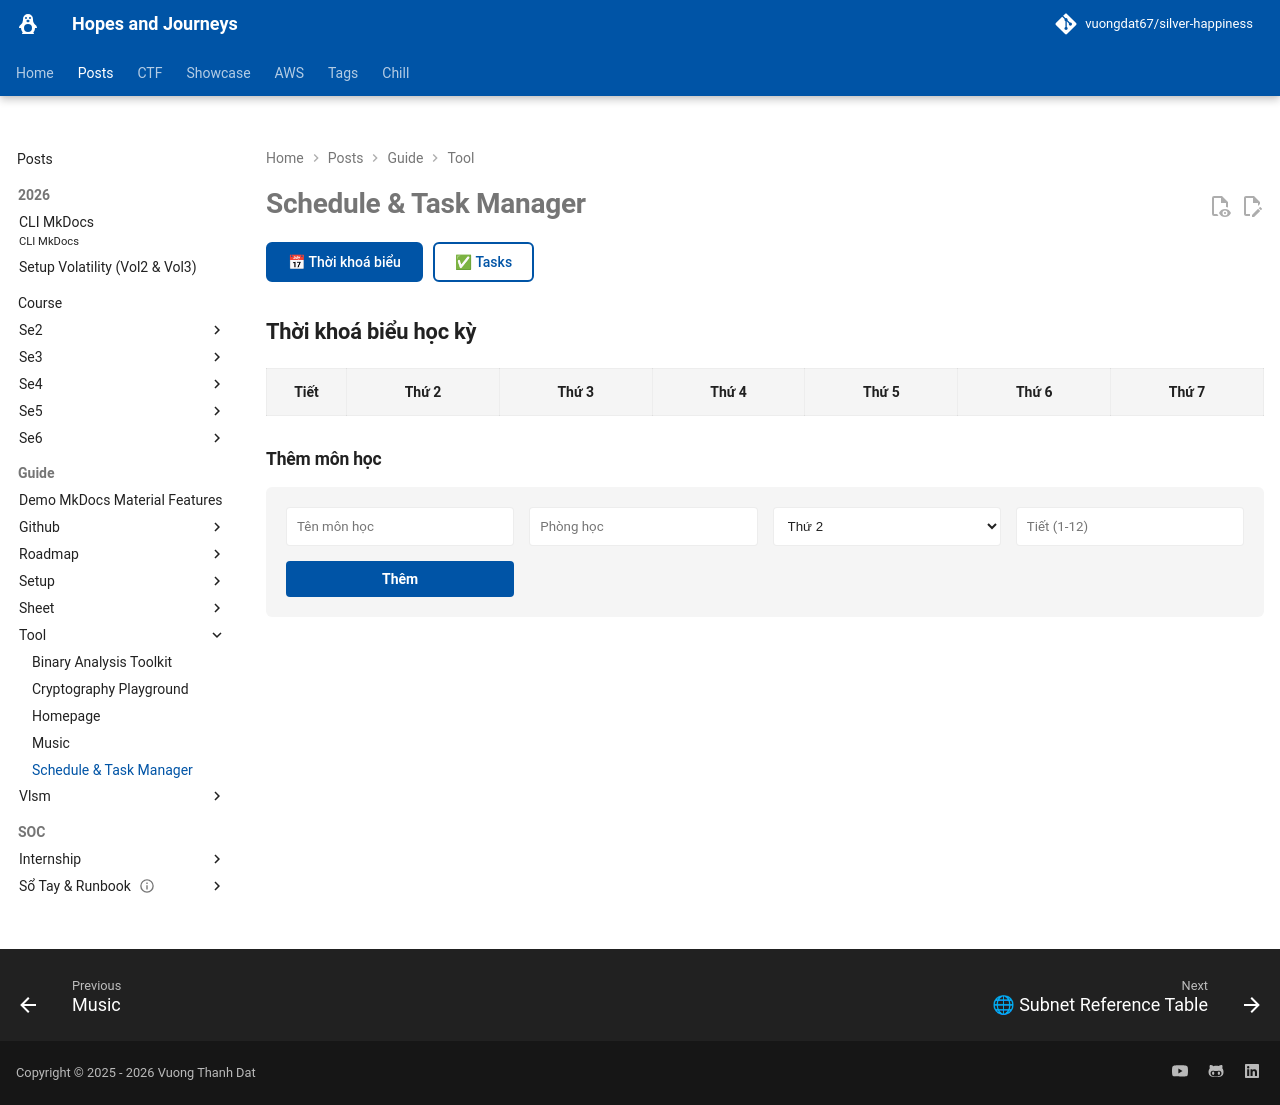

repository: vuongdat67/silver-happiness · page: posts/guide/tool/scheduletask/index.html · generator: mkdocs

---
hide:
    - toc
---
# Schedule & Task Manager

<style>
.schedule-container { max-width: 1200px; margin: 20px auto; }
.view-toggle { display: flex; gap: 10px; margin: 20px 0; }
.toggle-btn { padding: 10px 20px; border: 2px solid var(--md-primary-fg-color); border-radius: 6px; background: transparent; color: var(--md-primary-fg-color); cursor: pointer; font-weight: 500; transition: all 0.2s; }
.toggle-btn:hover, .toggle-btn.active { background: var(--md-primary-fg-color); color: white; }
.view-section { display: none; }
.view-section.active { display: block; }
.timetable { width: 100%; border-collapse: collapse; margin: 20px 0; }
.timetable th, .timetable td { padding: 12px; text-align: center; border: 1px solid var(--md-default-fg-color--lightest); }
.timetable th { background: var(--md-code-bg-color); font-weight: 600; position: sticky; top: 0; }
.timetable td { background: var(--md-default-bg-color); transition: all 0.2s; }
.timetable td:hover { background: var(--md-accent-fg-color--transparent); }
.class-cell { cursor: pointer; padding: 8px; border-radius: 4px; font-size: 0.9em; }
.class-name { font-weight: 600; display: block; }
.class-room { font-size: 0.85em; opacity: 0.7; }
.class-time { font-size: 0.8em; opacity: 0.6; }
.empty-cell { opacity: 0.3; }
.task-section { display: grid; grid-template-columns: 1fr 300px; gap: 20px; margin: 20px 0; }
.task-input { padding: 15px; background: var(--md-code-bg-color); border-radius: 6px; }
.task-input input, .task-input select, .task-input textarea { width: 100%; padding: 10px; margin: 8px 0; border: 1px solid var(--md-default-fg-color--lightest); border-radius: 4px; background: var(--md-default-bg-color); color: var(--md-default-fg-color); }
.task-input textarea { resize: vertical; min-height: 80px; }
.add-task-btn { width: 100%; padding: 12px; border: none; border-radius: 4px; background: var(--md-primary-fg-color); color: white; cursor: pointer; font-weight: 600; margin-top: 10px; }
.add-task-btn:hover { opacity: 0.9; }
.task-list { max-height: 600px; overflow-y: auto; }
.task-item { padding: 15px; margin: 10px 0; background: var(--md-code-bg-color); border-radius: 6px; border-left: 4px solid var(--md-primary-fg-color); transition: all 0.2s; }
.task-item:hover { transform: translateX(5px); }
.task-item.completed { opacity: 0.6; border-left-color: var(--md-accent-fg-color); }
.task-item.completed .task-title { text-decoration: line-through; }
.task-header { display: flex; justify-content: space-between; align-items: center; }
.task-title { font-weight: 600; font-size: 1.1em; flex: 1; }
.task-priority { padding: 4px 10px; border-radius: 12px; font-size: 0.8em; font-weight: 500; }
.priority-high { background: #f44336; color: white; }
.priority-medium { background: #ff9800; color: white; }
.priority-low { background: #4caf50; color: white; }
.task-meta { display: flex; gap: 15px; margin: 10px 0; font-size: 0.9em; opacity: 0.7; }
.task-desc { margin: 10px 0; font-size: 0.95em; }
.task-actions { display: flex; gap: 8px; margin-top: 10px; }
.task-btn { padding: 6px 12px; border: none; border-radius: 4px; cursor: pointer; font-size: 0.85em; transition: opacity 0.2s; }
.task-btn:hover { opacity: 0.8; }
.btn-complete { background: var(--md-accent-fg-color); color: white; }
.btn-delete { background: #f44336; color: white; }
.stats-grid { display: grid; grid-template-columns: repeat(auto-fit, minmax(200px, 1fr)); gap: 15px; margin: 20px 0; }
.stat-card { padding: 20px; background: var(--md-code-bg-color); border-radius: 6px; text-align: center; }
.stat-number { font-size: 2.5em; font-weight: 700; color: var(--md-primary-fg-color); }
.stat-label { opacity: 0.7; margin-top: 5px; }
.filter-bar { display: flex; gap: 10px; margin: 15px 0; flex-wrap: wrap; }
.filter-btn { padding: 8px 15px; border: 1px solid var(--md-default-fg-color--lightest); border-radius: 4px; background: var(--md-code-bg-color); color: var(--md-default-fg-color); cursor: pointer; }
.filter-btn.active { background: var(--md-primary-fg-color); color: white; border-color: var(--md-primary-fg-color); }
</style>

<div class="schedule-container">
  <div class="view-toggle">
    <button class="toggle-btn active" onclick="switchView('timetable')">📅 Thời khoá biểu</button>
    <button class="toggle-btn" onclick="switchView('tasks')">✅ Tasks</button>
  </div>

  <!-- Timetable View -->
  <div class="view-section active" id="timetable">
    <h2>Thời khoá biểu học kỳ</h2>
    
    <table class="timetable">
      <thead>
        <tr>
          <th style="width: 80px;">Tiết</th>
          <th>Thứ 2</th>
          <th>Thứ 3</th>
          <th>Thứ 4</th>
          <th>Thứ 5</th>
          <th>Thứ 6</th>
          <th>Thứ 7</th>
        </tr>
      </thead>
      <tbody id="timetableBody">
        <!-- Generated by JS -->
      </tbody>
    </table>
    
    <div style="margin-top: 30px;">
      <h3>Thêm môn học</h3>
      <div style="display: grid; grid-template-columns: repeat(auto-fit, minmax(200px, 1fr)); gap: 15px; background: var(--md-code-bg-color); padding: 20px; border-radius: 6px;">
        <input type="text" id="className" placeholder="Tên môn học" style="padding: 10px; border: 1px solid var(--md-default-fg-color--lightest); border-radius: 4px; background: var(--md-default-bg-color); color: var(--md-default-fg-color);">
        <input type="text" id="classRoom" placeholder="Phòng học" style="padding: 10px; border: 1px solid var(--md-default-fg-color--lightest); border-radius: 4px; background: var(--md-default-bg-color); color: var(--md-default-fg-color);">
        <select id="classDay" style="padding: 10px; border: 1px solid var(--md-default-fg-color--lightest); border-radius: 4px; background: var(--md-default-bg-color); color: var(--md-default-fg-color);">
          <option value="1">Thứ 2</option>
          <option value="2">Thứ 3</option>
          <option value="3">Thứ 4</option>
          <option value="4">Thứ 5</option>
          <option value="5">Thứ 6</option>
          <option value="6">Thứ 7</option>
        </select>
        <input type="number" id="classPeriod" placeholder="Tiết (1-12)" min="1" max="12" style="padding: 10px; border: 1px solid var(--md-default-fg-color--lightest); border-radius: 4px; background: var(--md-default-bg-color); color: var(--md-default-fg-color);">
        <button onclick="addClass()" style="padding: 10px 20px; border: none; border-radius: 4px; background: var(--md-primary-fg-color); color: white; cursor: pointer; font-weight: 600;">Thêm</button>
      </div>
    </div>
  </div>

  <!-- Tasks View -->
  <div class="view-section" id="tasks">
    <h2>Task Management</h2>
    
    <div class="stats-grid">
      <div class="stat-card">
        <div class="stat-number" id="totalTasks">0</div>
        <div class="stat-label">Total Tasks</div>
      </div>
      <div class="stat-card">
        <div class="stat-number" id="pendingTasks">0</div>
        <div class="stat-label">Pending</div>
      </div>
      <div class="stat-card">
        <div class="stat-number" id="completedTasks">0</div>
        <div class="stat-label">Completed</div>
      </div>
      <div class="stat-card">
        <div class="stat-number" id="highPriorityTasks">0</div>
        <div class="stat-label">High Priority</div>
      </div>
    </div>
    
    <div class="filter-bar">
      <button class="filter-btn active" onclick="filterTasks('all')">All</button>
      <button class="filter-btn" onclick="filterTasks('pending')">Pending</button>
      <button class="filter-btn" onclick="filterTasks('completed')">Completed</button>
      <button class="filter-btn" onclick="filterTasks('high')">High Priority</button>
    </div>
    
    <div class="task-section">
      <div class="task-list" id="taskList">
        <!-- Tasks will be generated here -->
      </div>
      
      <div class="task-input">
        <h3>Add New Task</h3>
        <input type="text" id="taskTitle" placeholder="Task title">
        <textarea id="taskDesc" placeholder="Description (optional)"></textarea>
        <select id="taskPriority">
          <option value="low">Low Priority</option>
          <option value="medium">Medium Priority</option>
          <option value="high">High Priority</option>
        </select>
        <input type="date" id="taskDeadline">
        <button class="add-task-btn" onclick="addTask()">Add Task</button>
      </div>
    </div>
  </div>
</div>

<script>
// Timetable data structure
const schedule = JSON.parse(localStorage.getItem('schedule') || '{}');
const tasks = JSON.parse(localStorage.getItem('tasks') || '[]');

const periods = [
  {time: '07:00-07:50', name: '1'},
  {time: '08:00-08:50', name: '2'},
  {time: '09:00-09:50', name: '3'},
  {time: '10:00-10:50', name: '4'},
  {time: '11:00-11:50', name: '5'},
  {time: '13:00-13:50', name: '6'},
  {time: '14:00-14:50', name: '7'},
  {time: '15:00-15:50', name: '8'},
  {time: '16:00-16:50', name: '9'},
  {time: '17:00-17:50', name: '10'},
  {time: '18:00-18:50', name: '11'},
  {time: '19:00-19:50', name: '12'}
];

function switchView(view) {
  document.querySelectorAll('.view-section').forEach(s => s.classList.remove('active'));
  document.querySelectorAll('.toggle-btn').forEach(b => b.classList.remove('active'));
  document.getElementById(view).classList.add('active');
  event.target.classList.add('active');
  
  if (view === 'timetable') renderTimetable();
  if (view === 'tasks') renderTasks();
}

function renderTimetable() {
  const tbody = document.getElementById('timetableBody');
  tbody.innerHTML = '';
  
  periods.forEach((period, idx) => {
    const row = document.createElement('tr');
    row.innerHTML = `<td><strong>${period.name}</strong><br><small>${period.time}</small></td>`;
    
    for (let day = 1; day <= 6; day++) {
      const key = `${day}-${idx + 1}`;
      const classInfo = schedule[key];
      
      if (classInfo) {
        row.innerHTML += `
          <td class="class-cell" onclick="removeClass('${key}')">
            <span class="class-name">${classInfo.name}</span>
            <span class="class-room">${classInfo.room}</span>
          </td>
        `;
      } else {
        row.innerHTML += `<td class="empty-cell">—</td>`;
      }
    }
    
    tbody.appendChild(row);
  });
}

function addClass() {
  const name = document.getElementById('className').value;
  const room = document.getElementById('classRoom').value;
  const day = document.getElementById('classDay').value;
  const period = document.getElementById('classPeriod').value;
  
  if (!name || !room || !period) {
    alert('Vui lòng điền đầy đủ thông tin!');
    return;
  }
  
  const key = `${day}-${period}`;
  schedule[key] = { name, room };
  localStorage.setItem('schedule', JSON.stringify(schedule));
  
  document.getElementById('className').value = '';
  document.getElementById('classRoom').value = '';
  document.getElementById('classPeriod').value = '';
  
  renderTimetable();
}

function removeClass(key) {
  if (confirm('Xóa môn học này?')) {
    delete schedule[key];
    localStorage.setItem('schedule', JSON.stringify(schedule));
    renderTimetable();
  }
}

// Tasks Management
function addTask() {
  const title = document.getElementById('taskTitle').value;
  const desc = document.getElementById('taskDesc').value;
  const priority = document.getElementById('taskPriority').value;
  const deadline = document.getElementById('taskDeadline').value;
  
  if (!title) {
    alert('Please enter task title!');
    return;
  }
  
  tasks.push({
    id: Date.now(),
    title,
    desc,
    priority,
    deadline,
    completed: false,
    createdAt: new Date().toISOString()
  });
  
  localStorage.setItem('tasks', JSON.stringify(tasks));
  
  document.getElementById('taskTitle').value = '';
  document.getElementById('taskDesc').value = '';
  document.getElementById('taskDeadline').value = '';
  
  renderTasks();
}

function toggleTask(id) {
  const task = tasks.find(t => t.id === id);
  if (task) {
    task.completed = !task.completed;
    localStorage.setItem('tasks', JSON.stringify(tasks));
    renderTasks();
  }
}

function deleteTask(id) {
  if (confirm('Delete this task?')) {
    const idx = tasks.findIndex(t => t.id === id);
    if (idx !== -1) {
      tasks.splice(idx, 1);
      localStorage.setItem('tasks', JSON.stringify(tasks));
      renderTasks();
    }
  }
}

let currentFilter = 'all';

function filterTasks(filter) {
  currentFilter = filter;
  document.querySelectorAll('.filter-btn').forEach(b => b.classList.remove('active'));
  event.target.classList.add('active');
  renderTasks();
}

function renderTasks() {
  const taskList = document.getElementById('taskList');
  
  let filtered = tasks;
  if (currentFilter === 'pending') filtered = tasks.filter(t => !t.completed);
  if (currentFilter === 'completed') filtered = tasks.filter(t => t.completed);
  if (currentFilter === 'high') filtered = tasks.filter(t => t.priority === 'high');
  
  filtered.sort((a, b) => {
    const priorityOrder = { high: 0, medium: 1, low: 2 };
    return priorityOrder[a.priority] - priorityOrder[b.priority];
  });
  
  taskList.innerHTML = filtered.map(task => `
    <div class="task-item ${task.completed ? 'completed' : ''}">
      <div class="task-header">
        <div class="task-title">${task.title}</div>
        <span class="task-priority priority-${task.priority}">${task.priority}</span>
      </div>
      ${task.desc ? `<div class="task-desc">${task.desc}</div>` : ''}
      <div class="task-meta">
        ${task.deadline ? `<span>📅 ${task.deadline}</span>` : ''}
        <span>Created: ${new Date(task.createdAt).toLocaleDateString()}</span>
      </div>
      <div class="task-actions">
        <button class="task-btn btn-complete" onclick="toggleTask(${task.id})">
          ${task.completed ? '↩ Undo' : '✓ Complete'}
        </button>
        <button class="task-btn btn-delete" onclick="deleteTask(${task.id})">🗑 Delete</button>
      </div>
    </div>
  `).join('');
  
  // Update stats
  document.getElementById('totalTasks').textContent = tasks.length;
  document.getElementById('pendingTasks').textContent = tasks.filter(t => !t.completed).length;
  document.getElementById('completedTasks').textContent = tasks.filter(t => t.completed).length;
  document.getElementById('highPriorityTasks').textContent = tasks.filter(t => t.priority === 'high' && !t.completed).length;
}

// Initialize
if (typeof document !== 'undefined') {
  document.addEventListener('DOMContentLoaded', function() {
    renderTimetable();
    renderTasks();
  });
}
</script>
